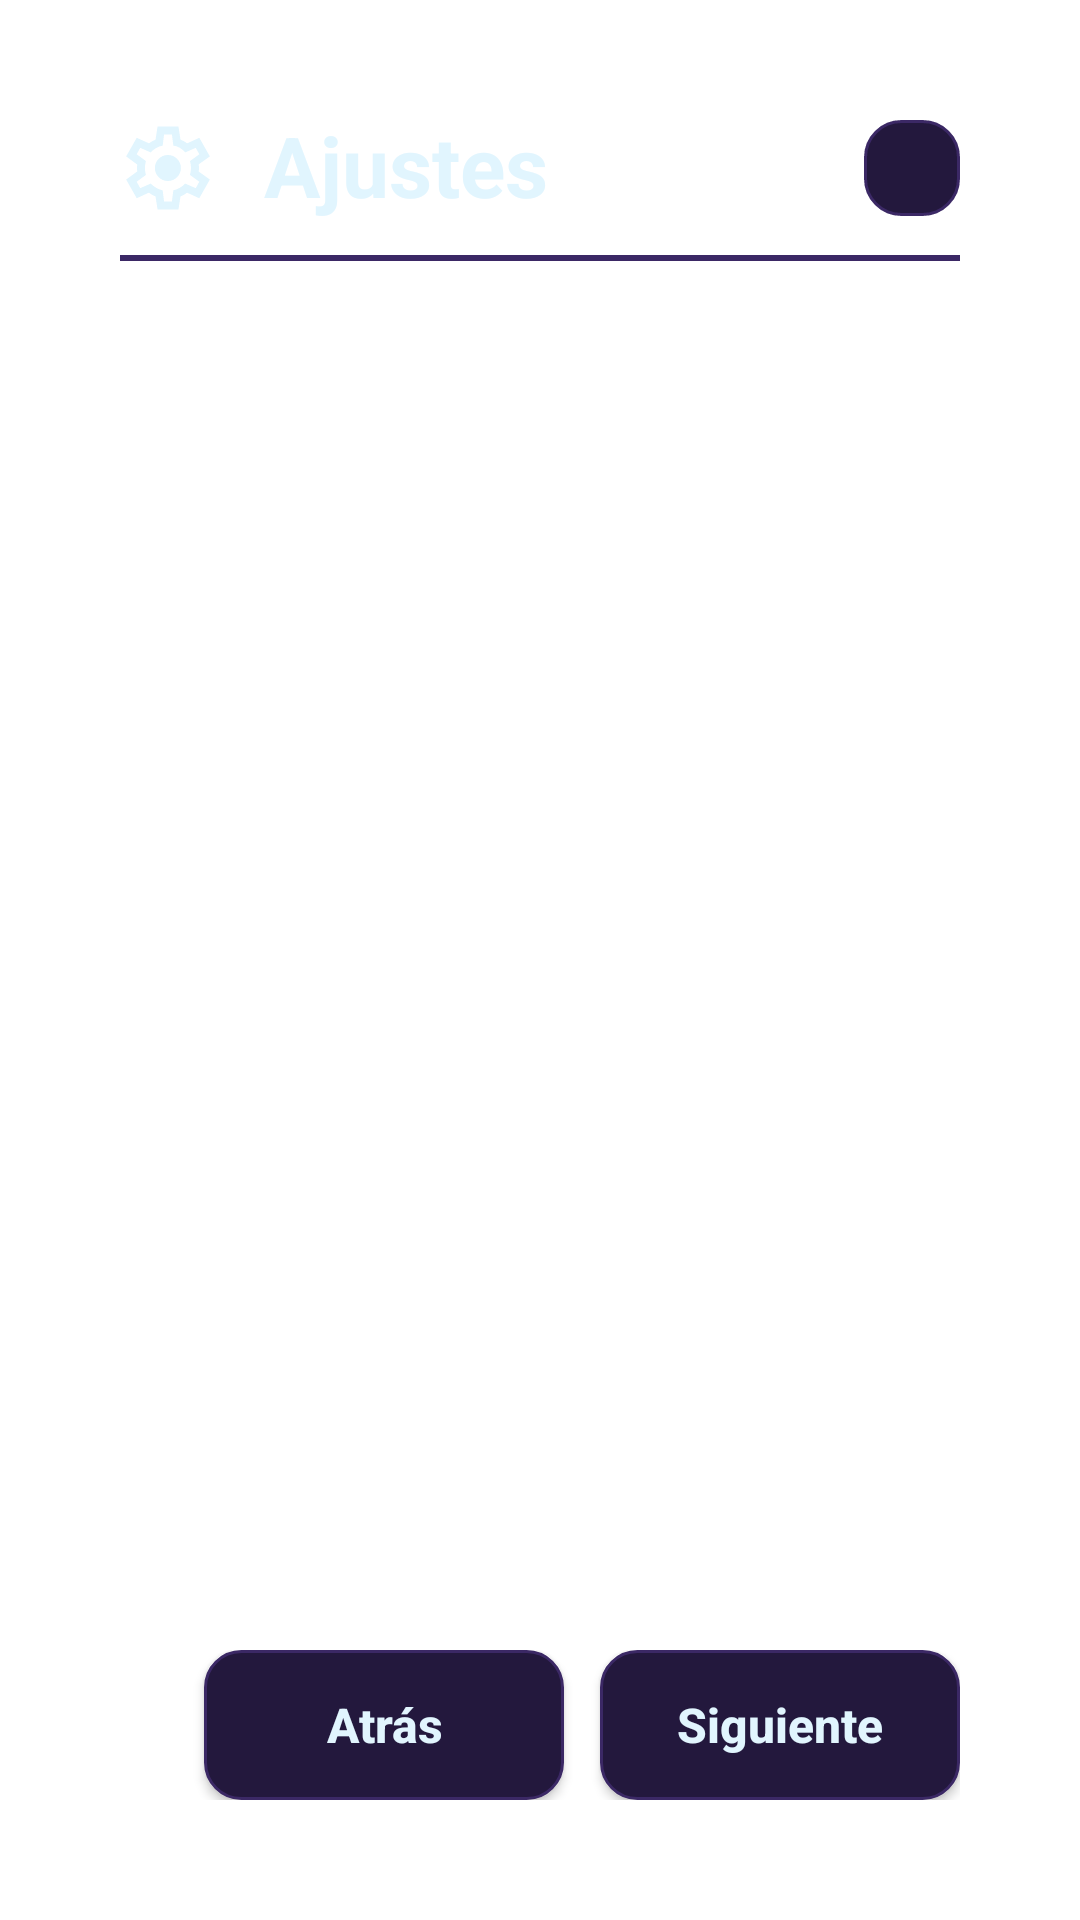

Write the Android layout XML for this screen, with the resource values it uses.
<!-- AndroidManifest.xml: application theme Theme.LaserChessApp -->
<!-- res/layout/dialog_game_config.xml -->
<?xml version="1.0" encoding="utf-8"?>
<FrameLayout xmlns:android="http://schemas.android.com/apk/res/android"
    android:layout_width="match_parent"
    android:layout_height="match_parent">

    <LinearLayout
        android:layout_width="match_parent"
        android:layout_height="match_parent"
        android:layout_margin="24dp"
        android:background="@drawable/bg_dark_panel_rounded"
        android:orientation="vertical"
        android:padding="16dp">

        <include
            android:id="@+id/dialog_top_section"
            layout="@layout/dialog_common_popup_frame"
            android:layout_width="match_parent"
            android:layout_height="wrap_content" />

        <androidx.viewpager2.widget.ViewPager2
            android:id="@+id/viewPagerMatchConfig"
            android:layout_width="match_parent"
            android:layout_height="0dp"
            android:layout_marginTop="16dp"
            android:layout_weight="1" />

        <LinearLayout
            android:layout_width="match_parent"
            android:layout_height="wrap_content"
            android:gravity="end"
            android:orientation="horizontal"
            android:layout_marginTop="16dp">

            <androidx.appcompat.widget.AppCompatButton
                android:id="@+id/buttonBackStep"
                android:layout_width="120dp"
                android:layout_height="50dp"
                android:background="@drawable/bg_button"
                android:text="Atrás"
                android:textAllCaps="false"
                android:textColor="@color/LCWhite"
                android:textSize="16sp"
                android:textStyle="bold" />

            <androidx.appcompat.widget.AppCompatButton
                android:id="@+id/buttonNextStep"
                android:layout_width="120dp"
                android:layout_height="50dp"
                android:layout_marginStart="12dp"
                android:background="@drawable/bg_button"
                android:text="Siguiente"
                android:textAllCaps="false"
                android:textColor="@color/LCWhite"
                android:textSize="16sp"
                android:textStyle="bold" />

            <androidx.appcompat.widget.AppCompatButton
                android:id="@+id/buttonConfirmMatchConfig"
                android:layout_width="120dp"
                android:layout_height="50dp"
                android:layout_marginStart="12dp"
                android:background="@drawable/bg_button"
                android:text="Solicitar"
                android:textAllCaps="false"
                android:textColor="@color/LCGreen"
                android:textSize="16sp"
                android:textStyle="bold"
                android:visibility="gone" />
        </LinearLayout>

    </LinearLayout>
</FrameLayout>
<!-- res/layout/dialog_common_popup_frame.xml (included above) -->
<?xml version="1.0" encoding="utf-8"?>
<androidx.constraintlayout.widget.ConstraintLayout
    xmlns:android="http://schemas.android.com/apk/res/android"
    xmlns:app="http://schemas.android.com/apk/res-auto"
    android:layout_width="match_parent"
    android:layout_height="wrap_content">

    <ImageView
        android:id="@+id/dialogIcon"
        android:layout_width="32dp"
        android:layout_height="32dp"
        android:contentDescription="@string/settings"
        android:src="@drawable/settings_48px"
        app:layout_constraintStart_toStartOf="parent"
        app:layout_constraintTop_toTopOf="parent"/>

    <TextView
        android:id="@+id/dialogTitle"
        android:layout_width="0dp"
        android:layout_height="wrap_content"
        android:text="@string/settings"
        android:textColor="@color/LCWhite"
        android:textSize="@dimen/text_medium_large"
        android:textStyle="bold"
        android:includeFontPadding="false"
        android:layout_marginStart="16dp"
        app:layout_constraintStart_toEndOf="@id/dialogIcon"
        app:layout_constraintTop_toTopOf="parent"/>

    <ImageButton
        android:id="@+id/buttonCloseDialog"
        android:layout_width="32dp"
        android:layout_height="32dp"
        android:background="@drawable/bg_button"
        android:src="@drawable/ic_cancel"
        android:scaleType="center"
        app:layout_constraintEnd_toEndOf="parent"
        app:layout_constraintTop_toTopOf="parent"
        app:tint="@color/LCRed" />

    <View
        android:layout_width="0dp"
        android:layout_height="2dp"
        android:background="@color/S3"
        android:layout_marginTop="12dp"
        app:layout_constraintTop_toBottomOf="@id/dialogTitle"
        app:layout_constraintStart_toStartOf="@id/dialogIcon"
        app:layout_constraintEnd_toEndOf="@id/buttonCloseDialog"/>

</androidx.constraintlayout.widget.ConstraintLayout>
<!-- resources referenced by this layout -->
<resources>
  <color name="LCGreen">#00E676</color>
  <color name="LCRed">#FF1764</color>
  <color name="LCWhite">#E1F5FE</color>
  <color name="S3">#3B2865</color>
  <dimen name="text_medium_large">28sp</dimen>
  <!-- drawable bg_button (drawable) -->
  <?xml version="1.0" encoding="utf-8"?>
  <shape xmlns:android="http://schemas.android.com/apk/res/android">
      <solid android:color="@color/S2"/>
      <stroke android:color="@color/S3" android:width="1dp"/>
      <corners android:radius="12dp" />
  </shape>
  <!-- drawable settings_48px: vector/xml drawable (drawable, 2231 chars, omitted) -->
  <string name="settings">Ajustes</string>
  <style name="Theme.LaserChessApp" parent="Theme.MaterialComponents.DayNight.NoActionBar">
          
          <item name="colorPrimary">@color/purple_500</item>
          <item name="colorPrimaryVariant">@color/purple_700</item>
          <item name="colorOnPrimary">@color/LCWhite</item>
          
          <item name="colorSecondary">@color/teal_200</item>
          <item name="colorSecondaryVariant">@color/teal_700</item>
          <item name="colorOnSecondary">@color/black</item>
          
          <item name="android:statusBarColor">?attr/colorPrimaryVariant</item>
          
      </style>
  <color name="S2">#23183D</color>
  <color name="purple_500">#FF6200EE</color>
  <color name="purple_700">#FF3700B3</color>
  <color name="teal_200">#FF03DAC5</color>
  <color name="teal_700">#FF018786</color>
  <color name="black">#FF000000</color>
</resources>
